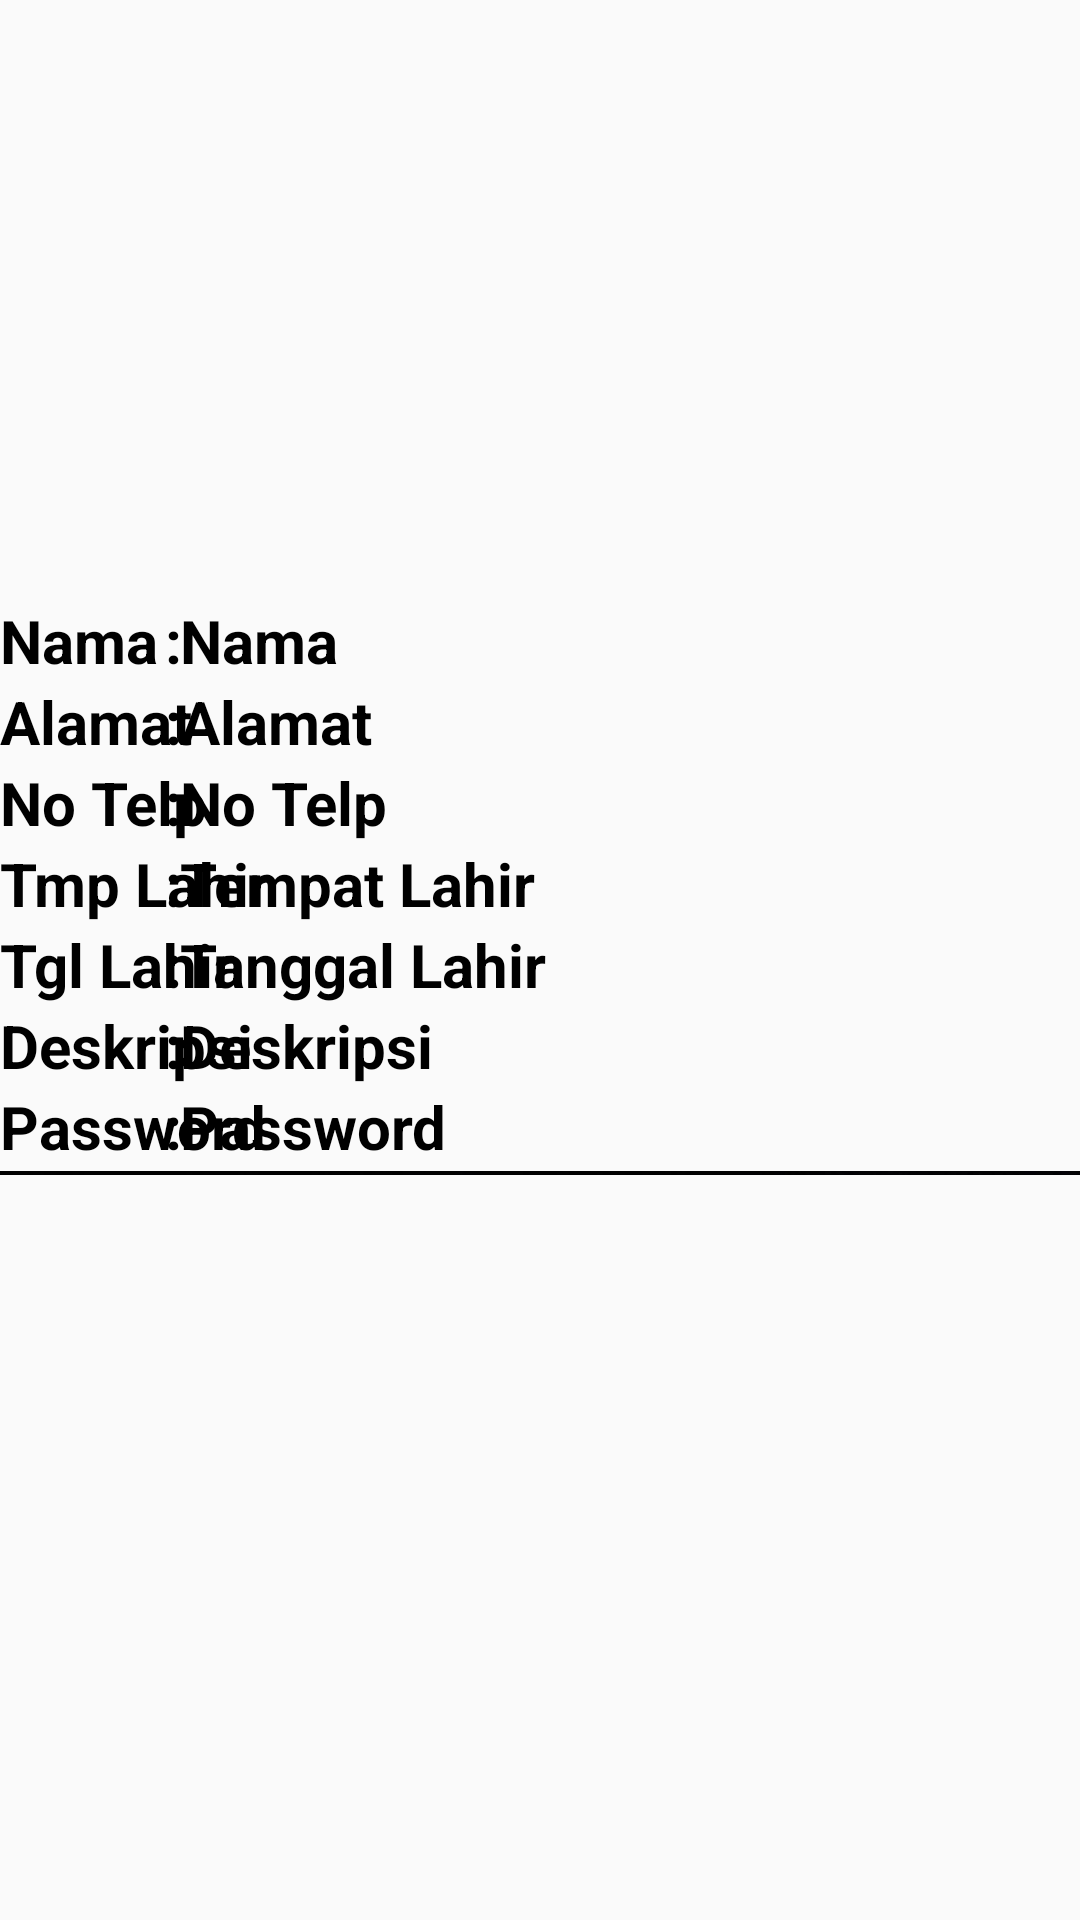

The Android layout XML behind this screen, and the referenced resources:
<!-- AndroidManifest.xml: application theme AppTheme -->
<!-- res/layout/pegawai_info.xml -->
<?xml version="1.0" encoding="utf-8"?>
<androidx.constraintlayout.widget.ConstraintLayout
    xmlns:android="http://schemas.android.com/apk/res/android"
    xmlns:app="http://schemas.android.com/apk/res-auto"
    xmlns:tools="http://schemas.android.com/tools"
    android:layout_width="match_parent"
    android:layout_height="393dp"
    android:orientation="vertical">

    <ImageView
        android:id="@+id/iv_employ"
        android:layout_width="200dp"
        android:layout_height="200dp"
        app:layout_constraintEnd_toEndOf="parent"
        app:layout_constraintStart_toStartOf="parent"
        app:layout_constraintTop_toTopOf="parent" />

    <TextView
        android:id="@+id/TextNamapegawai"
        android:layout_width="95dp"
        android:layout_height="wrap_content"
        android:text="Nama"
        android:textColor="@android:color/background_dark"
        android:textSize="20sp"
        android:textStyle="bold"
        app:layout_constraintStart_toStartOf="parent"
        app:layout_constraintTop_toBottomOf="@+id/iv_employ" />

    <TextView
        android:id="@+id/TextNamapegawaititik"
        android:layout_width="5dp"
        android:layout_height="wrap_content"
        android:text=":"
        android:textColor="@android:color/background_dark"
        android:textSize="20sp"
        android:textStyle="bold"
        app:layout_constraintEnd_toStartOf="@+id/tv_employ_name"
        app:layout_constraintTop_toBottomOf="@+id/iv_employ" />

    <TextView
        android:id="@+id/tv_employ_name"
        android:layout_width="300dp"
        android:layout_height="wrap_content"
        android:text="@string/nama1"
        android:textColor="@android:color/background_dark"
        android:textSize="20sp"
        android:textStyle="bold"
        app:layout_constraintEnd_toEndOf="parent"
        app:layout_constraintTop_toBottomOf="@+id/iv_employ" />

    <TextView
        android:id="@+id/TextAlamatpegawai"
        android:layout_width="95dp"
        android:layout_height="wrap_content"
        android:text="Alamat"
        android:textColor="@android:color/background_dark"
        android:textSize="20sp"
        android:textStyle="bold"
        app:layout_constraintStart_toStartOf="parent"
        app:layout_constraintTop_toBottomOf="@+id/TextNamapegawai" />

    <TextView
        android:id="@+id/TextNamaalamattitik"
        android:layout_width="5dp"
        android:layout_height="wrap_content"
        android:text=":"
        android:textColor="@android:color/background_dark"
        android:textSize="20sp"
        android:textStyle="bold"
        app:layout_constraintEnd_toStartOf="@+id/tv_employ_address"
        app:layout_constraintTop_toBottomOf="@+id/TextNamapegawaititik" />

    <TextView
        android:id="@+id/tv_employ_address"
        android:layout_width="300dp"
        android:layout_height="wrap_content"
        android:text="@string/alamat1"
        android:textColor="@android:color/background_dark"
        android:textSize="20sp"
        android:textStyle="bold"
        app:layout_constraintEnd_toEndOf="parent"
        app:layout_constraintTop_toBottomOf="@+id/tv_employ_name" />

    <TextView
        android:id="@+id/TextNotelppegawai"
        android:layout_width="95dp"
        android:layout_height="wrap_content"
        android:text="No Telp"
        android:textColor="@android:color/background_dark"
        android:textSize="20sp"
        android:textStyle="bold"
        app:layout_constraintStart_toStartOf="parent"
        app:layout_constraintTop_toBottomOf="@+id/TextAlamatpegawai" />

    <TextView
        android:id="@+id/TextNamanotelptitik"
        android:layout_width="5dp"
        android:layout_height="wrap_content"
        android:text=":"
        android:textColor="@android:color/background_dark"
        android:textSize="20sp"
        android:textStyle="bold"
        app:layout_constraintEnd_toStartOf="@+id/tv_employ_phone"
        app:layout_constraintTop_toBottomOf="@+id/TextNamaalamattitik" />

    <TextView
        android:id="@+id/tv_employ_phone"
        android:layout_width="300dp"
        android:layout_height="wrap_content"
        android:text="@string/notelp1"
        android:textColor="@android:color/background_dark"
        android:textSize="20sp"
        android:textStyle="bold"
        app:layout_constraintEnd_toEndOf="parent"
        app:layout_constraintTop_toBottomOf="@+id/tv_employ_address" />

    <TextView
        android:id="@+id/TextTmpLahirpegawai"
        android:layout_width="95dp"
        android:layout_height="wrap_content"
        android:text="Tmp Lahir"
        android:textColor="@android:color/background_dark"
        android:textSize="20sp"
        android:textStyle="bold"
        app:layout_constraintStart_toStartOf="parent"
        app:layout_constraintTop_toBottomOf="@+id/TextNotelppegawai" />

    <TextView
        android:id="@+id/TextNamatemplahirtitik"
        android:layout_width="5dp"
        android:layout_height="wrap_content"
        android:text=":"
        android:textColor="@android:color/background_dark"
        android:textSize="20sp"
        android:textStyle="bold"
        app:layout_constraintEnd_toStartOf="@+id/tv_employ_pob"
        app:layout_constraintTop_toBottomOf="@+id/TextNamanotelptitik" />

    <TextView
        android:id="@+id/tv_employ_pob"
        android:layout_width="300dp"
        android:layout_height="wrap_content"
        android:text="@string/tempatlahir1"
        android:textColor="@android:color/background_dark"
        android:textSize="20sp"
        android:textStyle="bold"
        app:layout_constraintEnd_toEndOf="parent"
        app:layout_constraintTop_toBottomOf="@+id/tv_employ_phone" />

    <TextView
        android:id="@+id/TextTglLahirpegawai"
        android:layout_width="95dp"
        android:layout_height="wrap_content"
        android:text="Tgl Lahir"
        android:textColor="@android:color/background_dark"
        android:textSize="20sp"
        android:textStyle="bold"
        app:layout_constraintStart_toStartOf="parent"
        app:layout_constraintTop_toBottomOf="@+id/TextTmpLahirpegawai" />

    <TextView
        android:id="@+id/TextNamatgllahirtitik"
        android:layout_width="5dp"
        android:layout_height="wrap_content"
        android:text=":"
        android:textColor="@android:color/background_dark"
        android:textSize="20sp"
        android:textStyle="bold"
        app:layout_constraintEnd_toStartOf="@+id/tv_employ_dob"
        app:layout_constraintTop_toBottomOf="@+id/TextNamatemplahirtitik" />

    <TextView
        android:id="@+id/tv_employ_dob"
        android:layout_width="300dp"
        android:layout_height="wrap_content"
        android:text="@string/tanggallahir1"
        android:textColor="@android:color/background_dark"
        android:textSize="20sp"
        android:textStyle="bold"
        app:layout_constraintEnd_toEndOf="parent"
        app:layout_constraintTop_toBottomOf="@+id/tv_employ_pob" />

    <TextView
        android:id="@+id/TextDeskripsipegawai"
        android:layout_width="95dp"
        android:layout_height="wrap_content"
        android:text="Deskripsi"
        android:textColor="@android:color/background_dark"
        android:textSize="20sp"
        android:textStyle="bold"
        app:layout_constraintStart_toStartOf="parent"
        app:layout_constraintTop_toBottomOf="@+id/TextTglLahirpegawai" />

    <TextView
        android:id="@+id/TextNamadeskripsititik"
        android:layout_width="5dp"
        android:layout_height="wrap_content"
        android:text=":"
        android:textColor="@android:color/background_dark"
        android:textSize="20sp"
        android:textStyle="bold"
        app:layout_constraintEnd_toStartOf="@+id/tv_employ_desc"
        app:layout_constraintTop_toBottomOf="@+id/TextNamatgllahirtitik" />

    <TextView
        android:id="@+id/tv_employ_desc"
        android:layout_width="300dp"
        android:layout_height="wrap_content"
        android:text="@string/deskripsi1"
        android:textColor="@android:color/background_dark"
        android:textSize="20sp"
        android:textStyle="bold"
        app:layout_constraintEnd_toEndOf="parent"
        app:layout_constraintTop_toBottomOf="@+id/tv_employ_dob" />

    <TextView
        android:id="@+id/TextPasswordpegawai"
        android:layout_width="95dp"
        android:layout_height="wrap_content"
        android:text="Password"
        android:textColor="@android:color/background_dark"
        android:textSize="20sp"
        android:textStyle="bold"
        app:layout_constraintStart_toStartOf="parent"
        app:layout_constraintTop_toBottomOf="@+id/TextDeskripsipegawai" />

    <TextView
        android:id="@+id/TextNamapasswordtitik"
        android:layout_width="5dp"
        android:layout_height="wrap_content"
        android:text=":"
        android:textColor="@android:color/background_dark"
        android:textSize="20sp"
        android:textStyle="bold"
        app:layout_constraintEnd_toStartOf="@+id/et_employ_password"
        app:layout_constraintTop_toBottomOf="@+id/TextNamadeskripsititik" />

    <TextView
        android:id="@+id/et_employ_password"
        android:layout_width="300dp"
        android:layout_height="wrap_content"
        android:text="@string/password1"
        android:textColor="@android:color/background_dark"
        android:textSize="20sp"
        android:textStyle="bold"
        app:layout_constraintEnd_toEndOf="parent"
        app:layout_constraintTop_toBottomOf="@+id/tv_employ_desc" />

    <ImageView
        android:id="@+id/imagegaris"
        android:layout_width="match_parent"
        android:layout_height="4dp"
        app:layout_constraintTop_toBottomOf="@+id/et_employ_password"
        app:srcCompat="@drawable/blackline"
        tools:layout_editor_absoluteX="0dp" />

</androidx.constraintlayout.widget.ConstraintLayout>
<!-- resources referenced by this layout -->
<resources>
  <!-- drawable blackline: png bitmap (drawable, 1768 bytes) -->
  <string name="alamat1">Alamat</string>
  <string name="deskripsi1">Deskripsi</string>
  <string name="nama1">Nama</string>
  <string name="notelp1">No Telp</string>
  <string name="password1">Password</string>
  <string name="tanggallahir1">Tanggal Lahir</string>
  <string name="tempatlahir1">Tempat Lahir</string>
  <style name="AppTheme" parent="Theme.AppCompat.Light.DarkActionBar">
          
          <item name="colorPrimary">@color/zxing_custom_viewfinder_laser</item>
          <item name="colorPrimaryDark">@color/zxing_custom_viewfinder_laser</item>
          <item name="colorAccent">@color/zxing_custom_viewfinder_laser</item>
      </style>
</resources>
